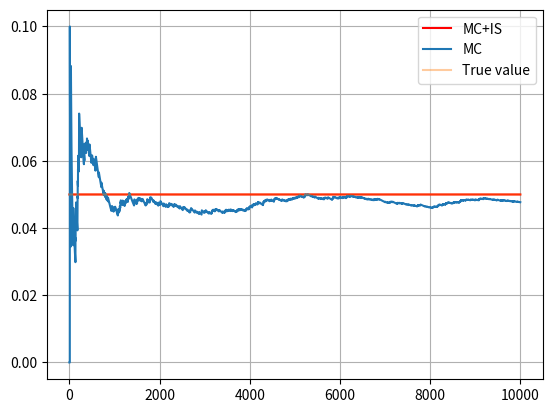
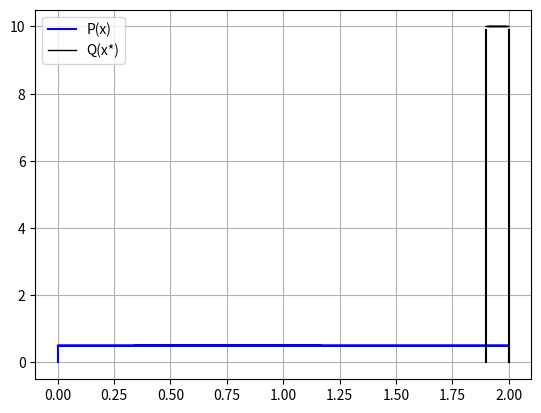
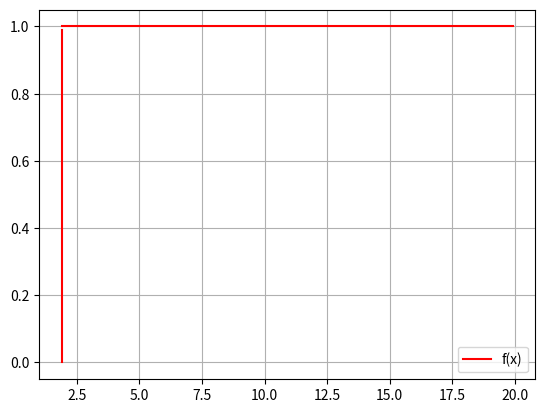

Reproduce these figures in Python, in order.
import random as rd
import numpy as np
import matplotlib.pyplot as plt
from scipy.stats import uniform, expon, rv_continuous
from scipy import stats

ll = 0.7
ul = 2.136  #### 2 2.136 2.5

# def custom_distribution(size):
#     # pdf = 0.1
#     # if (x >= ll and x <= 1.9):
#     #     pdf = 0.1
#     #     print(x)
#     #     #cc = cc + 1
#     # elif (x >= 1.9 and x <= 2.1363636):
#     #     pdf = 0.88
#     #     print(x)
#     #     #cc1 = cc1 + 1
#     #print(cc, cc1)
#     # Return the PDF values
#     # ranges = [(0.7, 1.9), (1.91, 2.1363636)]
#     # probabilities = [0.1, 0.88]

#     # # Initialize the probability density function (PDF) array
#     # pdf = np.zeros_like(x)

#     # # Compute the PDF based on the ranges and probabilities
#     # for range_, prob in zip(ranges, probabilities):
#     #     mask = np.logical_and(x >= range_[0], x <= range_[1])
#     #     pdf[mask] = prob

#     # # Normalize the PDF
#     # pdf /= np.sum(pdf)
#     #
#     random_numbers = np.zeros(size)

#     # Generate random numbers in the desired ranges with respective probabilities
#     for i in range(size):
#         # Generate a random number between 0 and 1
#         rand = np.random.random()

#         # Assign a value based on the random number and the desired probabilities
#         if 0.7 <= rand < 1.9:
#             random_numbers[i] = np.random.choice([0.1])
#         elif 1.9 <= rand <= 2.1363636:
#             random_numbers[i] = np.random.choice([0.88])

#     return random_numbers

# #my_cv = my_pdf()
# custom_dist = stats.rv_continuous()
# custom_dist._pdf = custom_distribution
# # formula = lambda x: x >= ll and x <= 1.9 (x=0.1)

n1 = 10000
count = 0
x = uniform.rvs(0, 2, size=n1)
x_star = uniform.rvs(1.9, 0.1, size=n1)
c1 = []
x1 = []
# k = [0.1, 0.8, 0.9]

# plt.figure()
# plt.grid(True)
# plt.plot(k, uniform.pdf(k, 0.1, 0.9), color="black", label="Q(x*)")
# plt.legend()
# plt.show()

for i in range(1, n1):
    if (x_star[i] >= 1.9):
        count = count + (
            (uniform.pdf(x_star[i], 0, 2) / uniform.pdf(x_star[i], 1.9, 0.1)))
    c1.append(count / i)
    x1.append(i)
    #if (uniform.pdf(x_star[i], 1.9, 0.1) == 0): print("inf cond")

print(count / n1)

count2 = 0
c = []
x11 = []
for i in range(1, n1):
    if (x[i] >= 1.9):
        count2 = count2 + 1
    c.append(count2 / i)
    x11.append(i)

print(count2 / n1)

#print(np.sqrt(((count2 / n1 - count / n1)**2) / 2))

true = []
st = []
for j in range(n1):
    true.append(0.05)
    st.append(j)
#print(c1)
plt.figure()
plt.grid(True)
plt.plot(x1, c1, label='MC+IS', color="red")
plt.plot(x11, c, label='MC')
plt.plot(st, true, label='True value', alpha=0.4)
#plt.xaxis.zoom(1000, 2000)
plt.legend()
plt.show()

vals = np.arange(1.9, 20, 0.1)
vals_y = np.repeat(1, 181)

l1 = np.repeat(0, 100)
l1x = np.arange(start=0, stop=0.5, step=0.005)

b1 = np.repeat(2, 100)
b1x = np.arange(start=0, stop=0.5, step=0.005)

# l11 = np.repeat(1.9, 100)
# l11x = np.arange(start=0, stop=0.5, step=0.005)

# b11 = np.repeat(2, 100)
# b11x = np.arange(start=0, stop=0.5, step=0.005)

l2 = np.repeat(1.9, 100)
l2x = np.arange(start=0, stop=10, step=0.1)

b2 = np.repeat(2, 100)
b2x = np.arange(start=0, stop=10, step=0.1)

# xs = []
# for j in x_star:
#     if (j >= ll and j <= ul):
#         xs.append(j)

plt.figure()
plt.grid(True)
plt.plot(x, uniform.pdf(x, 0, 2), color='blue', label='P(x)')
plt.plot(l1, l1x, color='blue')
plt.plot(b1, b1x, color='blue')
plt.plot(x_star,
         uniform.pdf(x_star, 1.9, 0.1),
         lw=1,
         color="black",
         label="Q(x*)")
#plt.hist(x_star, 100)
plt.plot(l2, l2x, color='black')
plt.plot(b2, b2x, color='black')
plt.legend()
plt.show()

l3 = np.repeat(1.9, 100)
l3x = np.arange(start=0, stop=1, step=0.01)
plt.figure()
plt.grid(True)
plt.plot(vals, vals_y, color='red', label='f(x)')
plt.plot(l3, l3x, color='red')
plt.legend()
plt.show()

# x1 = []
# for j in x:
#     if (j >= ll and j <= 2):
#         x1.append(j)
# plt.figure()
# plt.grid(True)
# plt.plot(x1, uniform.pdf(x1, 0.7, 1.3), color='yellow', label='P(x)F(x)')
# plt.plot(x_star,
#          uniform.pdf(x_star, 1.9,0.1),
#          lw=1,
#          alpha=0.6,
#          color="r",
#          label="Q(x*)")
# plt.plot(l11, l11x, color='yellow')
# plt.plot(b11, b11x, color='yellow')
# plt.legend()
# plt.show()